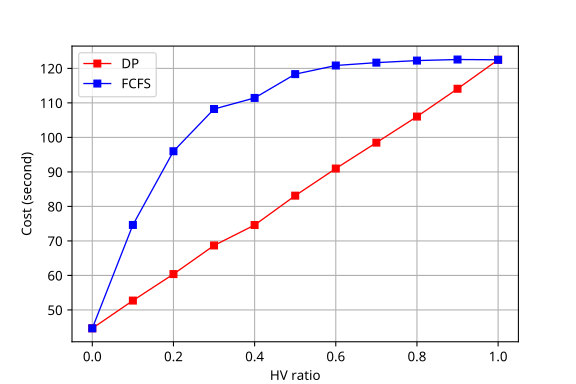

Values plotted in this chart, from the file beside it:
HV ratio, DP, FCFS
0, 44.67, 44.67
0.1, 52.71, 74.63
0.2, 60.39, 95.98
0.3, 68.69, 108.2
0.4, 74.61, 111.4
0.5, 83.12, 118.3
0.6, 90.98, 120.8
0.7, 98.48, 121.7
0.8, 106, 122.3
0.9, 114.1, 122.6
1, 122.5, 122.5
